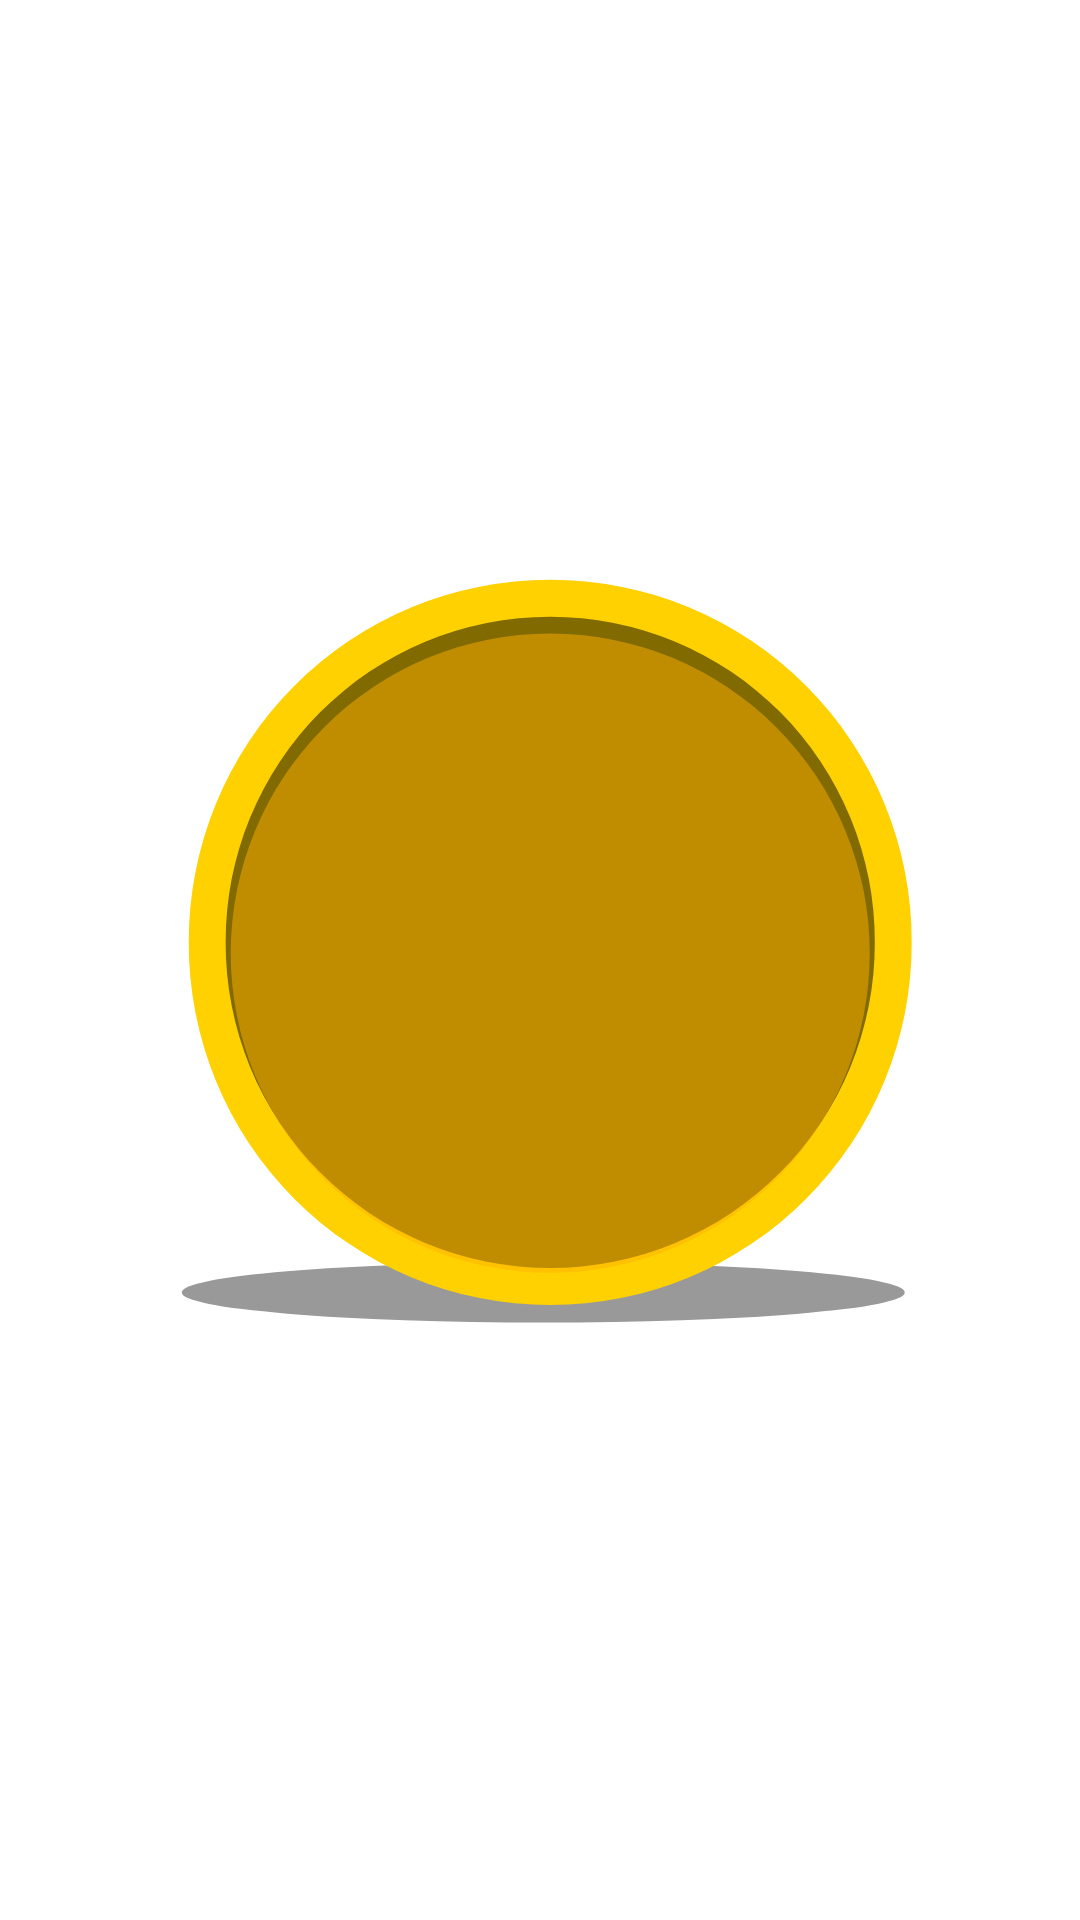

Here is an Android app screen rendered from its layout file. Give the layout XML and the strings, colors and styles it references.
<!-- AndroidManifest.xml: application theme Theme.OrderSelector -->
<!-- res/layout/activity_flip_coin.xml -->
<?xml version="1.0" encoding="utf-8"?>
<RelativeLayout xmlns:android="http://schemas.android.com/apk/res/android"
    xmlns:app="http://schemas.android.com/apk/res-auto"
    xmlns:tools="http://schemas.android.com/tools"
    android:layout_width="match_parent"
    android:layout_height="match_parent"
    tools:context=".FlipCoin">


    <ImageView
        android:id="@+id/iv_coin"
        android:layout_width="350dp"
        android:layout_height="350dp"
        android:layout_centerInParent="true"
        android:src="@drawable/ic_coin_icon" />

</RelativeLayout>
<!-- resources referenced by this layout -->
<resources>
  <!-- drawable ic_coin_icon (drawable) -->
  <vector xmlns:android="http://schemas.android.com/apk/res/android"
      android:width="1000dp"
      android:height="1000dp"
      android:viewportWidth="264.5833"
      android:viewportHeight="264.58334">
    <path
        android:pathData="M133.116,216.057m-91.083,0a7.546,91.083 90,1 1,182.165 0a7.546,91.083 90,1 1,-182.165 0"
        android:strokeWidth="0.09936147"
        android:fillColor="#999999"/>
    <path
        android:pathData="M133.116,216.057m-81.789,0a6.776,81.789 90,1 1,163.577 0a6.776,81.789 90,1 1,-163.577 0"
        android:strokeWidth="0.0892224"
        android:fillColor="#999999"
        android:fillAlpha="0.494173"/>
    <path
        android:pathData="M133.116,216.283m-80.514,0a6.67,80.514 90,1 1,161.028 0a6.67,80.514 90,1 1,-161.028 0"
        android:strokeWidth="0.0878319"
        android:fillColor="#999999"
        android:fillAlpha="0.494173"/>
    <path
        android:pathData="M134.869,127.846m-91.083,0a91.083,91.083 0,1 1,182.165 0a91.083,91.083 0,1 1,-182.165 0"
        android:strokeWidth="0.34521"
        android:fillColor="#ffd100"/>
    <path
        android:pathData="M134.869,127.846m-81.789,0a81.789,81.789 0,1 1,163.577 0a81.789,81.789 0,1 1,-163.577 0"
        android:strokeWidth="0.309984"
        android:fillColor="#000000"
        android:fillAlpha="0.494173"/>
    <path
        android:pathData="M134.869,130.581m-80.514,0a80.514,80.514 0,1 1,161.028 0a80.514,80.514 0,1 1,-161.028 0"
        android:strokeWidth="0.305153"
        android:fillColor="#ffb000"
        android:fillAlpha="0.494173"/>
  </vector>
  <style name="Theme.OrderSelector" parent="Theme.MaterialComponents.DayNight.DarkActionBar">
          
          <item name="colorPrimary">@color/purple_500</item>
          <item name="colorPrimaryVariant">@color/purple_700</item>
          <item name="colorOnPrimary">@color/white</item>
          
          <item name="colorSecondary">@color/teal_200</item>
          <item name="colorSecondaryVariant">@color/teal_700</item>
          <item name="colorOnSecondary">@color/black</item>
          
          <item name="android:statusBarColor" tools:targetApi="l">?attr/colorPrimaryVariant</item>
          
      </style>
  <!-- not gathered from this repository: default colours our renderer supplied (Android Studio template values) -->
  <color name="purple_500">#FF6200EE</color>
  <color name="purple_700">#FF3700B3</color>
  <color name="teal_200">#FF03DAC5</color>
  <color name="teal_700">#FF018786</color>
  <color name="black">#FF000000</color>
  <color name="white">#FFFFFFFF</color>
</resources>
